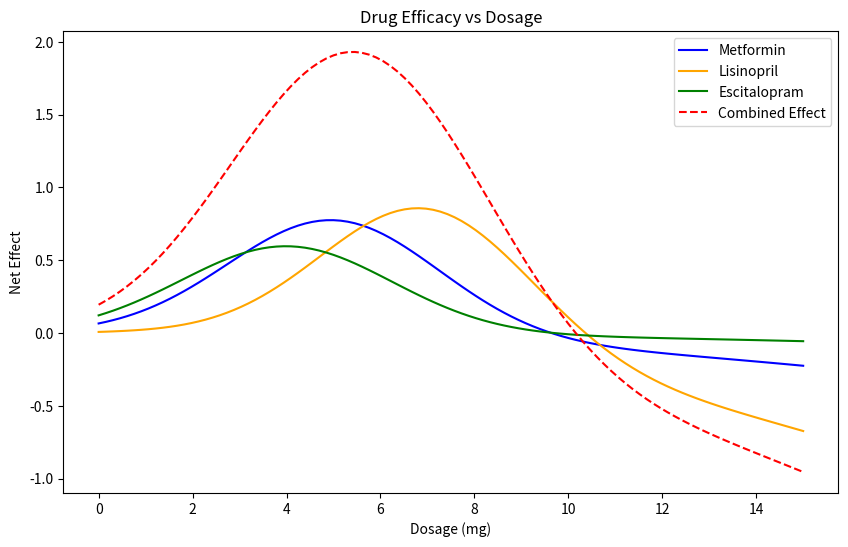
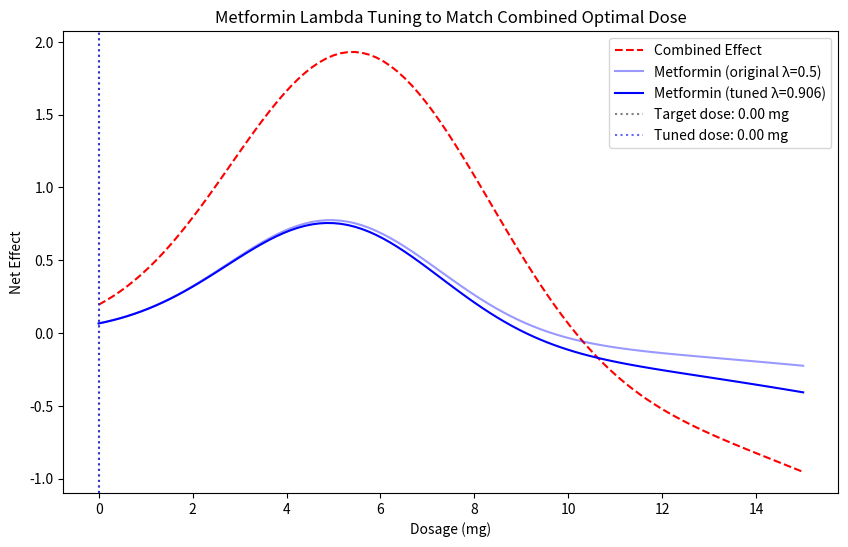

Write the Python code that produced these figures, in order.

# drug efficacy optimization example for BME 2315
# made by Lavie, fall 2025

#%% import libraries
import numpy as np
import matplotlib.pyplot as plt


#%% define drug models

# define toxicity levels for each drug (lambda)
metformin_lambda = 0.5

lisinopril_lambda = 0.8

escitalopram_lambda = 0.3


def metformin(x):   # mild toxicity, moderate efficacy
    efficacy = 0.8 * np.exp(-0.1*(x-5)**2)
    toxicity = 0.2 * x**2 / 100
    return efficacy - metformin_lambda * toxicity
def lisinopril(x):  # strong efficacy, higher toxicity
    efficacy = np.exp(-0.1*(x-7)**2)
    toxicity = 0.3 * x**2 / 80
    return efficacy - lisinopril_lambda * toxicity
def escitalopram(x):  # weaker efficacy, low toxicity
    efficacy = 0.6 * np.exp(-0.1*(x-4)**2)
    toxicity = 0.1 * x**2 / 120
    return efficacy - escitalopram_lambda * toxicity
def drug_effects(x):
    return metformin(x) + lisinopril(x) + escitalopram(x)

#%% plot drug efficacies
x = np.linspace(0, 15, 100)
fig, ax = plt.subplots(figsize=(10, 6))
plt.plot(x, metformin(x), label='Metformin', color='blue')
plt.plot(x, lisinopril(x), label='Lisinopril', color='orange')
plt.plot(x, escitalopram(x), label='Escitalopram', color='green')
plt.plot(x, drug_effects(x), label='Combined Effect', color='red', linestyle='--')
plt.title('Drug Efficacy vs Dosage')
plt.xlabel('Dosage (mg)')
plt.ylabel('Net Effect')
plt.legend()

# %% Find optimal dosages for each drug


# First method: Steepest Ascent using the update rule


# first, need the first derivative (gradient)
def gradient(f, x, h=1e-4):
    """Central difference approximation for f'(x)."""
    return (f(x + h) - f(x - h)) / (2*h)

def steepest_ascent(f, x0, h_step=0.1, tol=1e-6, max_iter=1000):
    x = x0 # update initial guess
    for i in range(max_iter):
        grad = gradient(f, x)
        x_new = x + h_step * grad     
        
        if abs(x_new - x) < tol:      # convergence condition, when solution is 0
            print(f"Converged in {i+1} iterations.")
            break
            
        x = x_new
    return x, f(x)


# metformin
opt_dose_metformin, opt_effect_metformin = steepest_ascent(metformin, x0=1.0)
print(f"Steepest Ascent Method - Optimal Metformin Dose: {opt_dose_metformin:.2f} mg")
print(f"Steepest Ascent Method - Optimal Metformin Effect: {opt_effect_metformin*100:.2f}%")

# lisinopril
opt_dose_lisinopril, opt_effect_lisinopril = steepest_ascent(lisinopril, x0=1.0)
print(f"Steepest Ascent Method - Optimal Lisinopril Dose: {opt_dose_lisinopril:.2f} mg")
print(f"Steepest Ascent Method - Optimal Lisinopril Effect: {opt_effect_lisinopril*100:.2f}%")

# escitalopram
opt_dose_escitalopram, opt_effect_escitalopram = steepest_ascent(escitalopram, x0=1.0)
print(f"Steepest Ascent Method - Optimal Escitalopram Dose: {opt_dose_escitalopram:.2f} mg")
print(f"Steepest Ascent Method - Optimal Escitalopram Effect: {opt_effect_escitalopram*100:.2f}%")


# %% Newton's method

# requires second derivative
def second_derivative(f, x, h=1e-4):
    """Central difference approximation for f''(x)."""
    return (f(x + h) - 2*f(x) + f(x - h)) / (h**2)

def newtons_method(f, x0, tol=1e-6, max_iter=1000):
    x = x0
    for i in range(max_iter):
        grad = gradient(f, x)
        hess = second_derivative(f, x)
        
        if hess == 0:  # avoid division by zero
            print("Zero second derivative. No solution found.")
            return x, f(x)
        
        x_new = x - grad / hess
        
        if abs(x_new - x) < tol:
            print(f"Converged in {i+1} iterations.")
            break
            
        x = x_new
    return x, f(x)



# metformin
opt_dose_metformin_nm, opt_effect_metformin_nm = newtons_method(metformin, x0=1.0)
print(f"Newton's Method - Optimal Metformin Dose: {opt_dose_metformin_nm:.2f} mg")
print(f"Newton's Method - Optimal Metformin Effect: {opt_effect_metformin_nm*100:.2f}%")                

# lisinopril
opt_dose_lisinopril_nm, opt_effect_lisinopril_nm = newtons_method(lisinopril, x0=1.0)
print(f"Newton's Method - Optimal Lisinopril Dose: {opt_dose_lisinopril_nm:.2f} mg")
print(f"Newton's Method - Optimal Lisinopril Effect: {opt_effect_lisinopril_nm*100:.2f}%")

# escitalopram
opt_dose_escitalopram_nm, opt_effect_escitalopram_nm = newtons_method(escitalopram, x0=1.0)
print(f"Newton's Method - Optimal Escitalopram Dose: {opt_dose_escitalopram_nm:.2f} mg")
print(f"Newton's Method - Optimal Escitalopram Effect: {opt_effect_escitalopram_nm*100:.2f}%")

#Task 2: Compare the two methods on the combined drug effect optimization problem
#The following code block compares the two methods on the combined drug effect, which is a more complex optimization problem due to the interaction of multiple drugs.
print("\n--- Combined Drug Effect Optimization ---")

# Steepest Ascent on combined effect
print("\nSteepest Ascent:")
opt_dose_combined_sa, opt_effect_combined_sa = steepest_ascent(drug_effects, x0=1.0)
print(f"Steepest Ascent - Optimal Combined Dose: {opt_dose_combined_sa:.2f} mg")
print(f"Steepest Ascent - Optimal Combined Effect: {opt_effect_combined_sa*100:.2f}%")

# Newton's Method on combined effect
print("\nNewton's Method:")
opt_dose_combined_nm, opt_effect_combined_nm = newtons_method(drug_effects, x0=1.0)
print(f"Newton's Method - Optimal Combined Dose: {opt_dose_combined_nm:.2f} mg")
print(f"Newton's Method - Optimal Combined Effect: {opt_effect_combined_nm*100:.2f}%")

# Observe: Newton's method converges in far fewer iterations than steepest ascent
# because it uses curvature (second derivative) information to take smarter steps.


#%% Effect of max_iter on result accuracy

print("\n--- Effect of max_iter on Steepest Ascent ---")
for n_iter in [5, 10, 50, 1000]:
    dose, effect = steepest_ascent(metformin, x0=1.0, max_iter=n_iter)
    print(f"max_iter={n_iter:4d} -> dose: {dose:.4f} mg, effect: {effect*100:.4f}%")


# TASK 3: Lambda optimization loop — tune one drug to match combined optimal dose

#%% Find the best lambda for Metformin to match the combined effect's optimal dose

target_dose = opt_dose_combined_nm  # use Newton's result as the target
print(f"\n--- Lambda Tuning for Metformin ---")
print(f"Target (combined) optimal dose: {target_dose:.4f} mg\n")

lambda_values = np.linspace(0.1, 2.0, 100)  # sweep lambda from 0.1 to 2.0
best_lambda = None
best_dose_diff = np.inf
best_dose_achieved = None

for lam in lambda_values:
    # redefine metformin with the candidate lambda
    def metformin_test(x):
        efficacy = 0.8 * np.exp(-0.1*(x-5)**2)
        toxicity = 0.2 * x**2 / 100
        return efficacy - lam * toxicity

    opt_dose, _ = newtons_method(metformin_test, x0=1.0)
    diff = abs(opt_dose - target_dose)

    if diff < best_dose_diff:
        best_dose_diff = diff
        best_lambda = lam
        best_dose_achieved = opt_dose


print(f"Best lambda for Metformin: {best_lambda:.4f}")
print(f"Achieved optimal dose:     {best_dose_achieved:.4f} mg")
print(f"Target dose:               {target_dose:.4f} mg")
print(f"Difference:                {best_dose_diff:.4f} mg")

#%% Plot tuned Metformin vs combined effect

def metformin_best(x):
    efficacy = 0.8 * np.exp(-0.1*(x-5)**2)
    toxicity = 0.2 * x**2 / 100
    return efficacy - best_lambda * toxicity

fig2, ax2 = plt.subplots(figsize=(10, 6))
plt.plot(x, drug_effects(x), label='Combined Effect', color='red', linestyle='--') # plot combined effect for reference
plt.plot(x, metformin(x), label=f'Metformin (original λ={metformin_lambda})', color='blue', alpha=0.4) # original metformin for comparison
plt.plot(x, metformin_best(x), label=f'Metformin (tuned λ={best_lambda:.3f})', color='blue') # tuned metformin with best lambda
plt.axvline(target_dose, color='gray', linestyle=':', label=f'Target dose: {target_dose:.2f} mg') # target dose from combined effect optimization
plt.axvline(best_dose_achieved, color='blue', linestyle=':', alpha=0.6,
            label=f'Tuned dose: {best_dose_achieved:.2f} mg') # achieved dose from tuning lambda
plt.title('Metformin Lambda Tuning to Match Combined Optimal Dose') # title for the plot, followed by x,y labels and legend
plt.xlabel('Dosage (mg)')
plt.ylabel('Net Effect')
plt.legend()
plt.show()
# This code block demonstrates how adjusting the toxicity parameter (lambda) for Metformin can shift its optimal dose to better align with the optimal dose of the combined drug effect. By tuning lambda, we can effectively "steer" the optimization landscape to achieve a desired outcome.
# If the best lambda is significantly different from the original, it suggests that the original toxicity assumption for Metformin may not be optimal for achieving the best combined effect.
